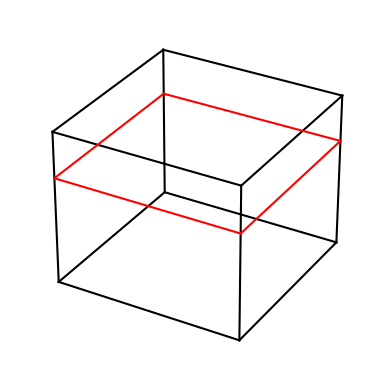

Python code for this plot:
import matplotlib.pyplot as plt
from mpl_toolkits.mplot3d import Axes3D
import numpy as np

fig = plt.figure()
ax = fig.add_subplot(111, projection='3d')

# 立方体の8つの頂点を定義
# cube_vertices = np.array([[-0.5, -0.5, -0.5],
#                           [0.5, -0.5, -0.5],
#                           [0.5, 0.5, -0.5],
#                           [-0.5, 0.5, -0.5],
#                           [-0.5, -0.5, 0.5],
#                           [0.5, -0.5, 0.5],
#                           [0.5, 0.5, 0.5],
#                           [-0.5, 0.5, 0.5]])

cube_vertices = np.array([[-0.5, -0.5, -0.5],
                          [0.5, -0.5, -0.5],
                          [0.5, 0.5, -0.5],
                          [-0.5, 0.5, -0.5],
                          [-0.5, -0.5, 0.5],
                          [0.5, -0.5, 0.5],
                          [0.5, 0.5, 0.5],
                          [-0.5, 0.5, 0.5],
                          [0.5, 0.5, 0.2],
                          [0.5, -0.5, 0.2],
                          [-0.5, 0.5, 0.2],
                          [-0.5, -0.5, 0.2]])

# 立方体のエッジを描画
edges = [
    [cube_vertices[0], cube_vertices[1]], [cube_vertices[1], cube_vertices[2]],
    [cube_vertices[2], cube_vertices[3]], [cube_vertices[3], cube_vertices[0]],
    [cube_vertices[4], cube_vertices[5]], [cube_vertices[5], cube_vertices[6]],
    [cube_vertices[6], cube_vertices[7]], [cube_vertices[7], cube_vertices[4]],
    [cube_vertices[0], cube_vertices[4]], [cube_vertices[1], cube_vertices[5]],
    [cube_vertices[2], cube_vertices[6]], [cube_vertices[3], cube_vertices[7]]
]
for edge in edges:
    ax.plot([edge[0][0], edge[1][0]], [edge[0][1], edge[1][1]], [edge[0][2], edge[1][2]], 'k-')


# 太陽表面
line = np.array([[0.5, 0.5, 0.2],
                 [0.5, -0.5, 0.2],
                 [-0.5, 0.5, 0.2],
                 [-0.5, -0.5, 0.2]])

surfaces = [[line[0], line[1]], [line[1], line[3]],
            [line[3], line[2]], [line[2], line[0]]
]

for surface in surfaces:
    ax.plot([surface[0][0], surface[1][0]], [surface[0][1], surface[1][1]], [surface[0][2], surface[1][2]], 'r-')

# # 中心から立方体の面や頂点方向に線を描画
# # directions = [
# #     (1, 0.37796447, 0.37796447), (1, 0.37796447, -0.37796447), (1, -0.37796447, 0.37796447), (1, -0.37796447, -0.37796447),
# #     (-1, 0.37796447, 0.37796447), (-1, 0.37796447, -0.37796447), (-1, -0.37796447, 0.37796447), (-1, -0.37796447, -0.37796447),
# #     (0.37796447, 1, 0.37796447), (-0.37796447, 1, 0.37796447), (0.37796447, 1, -0.37796447), (-0.37796447, 1, -0.37796447),
# #     (0.37796447, -1, 0.37796447), (-0.37796447, -1, 0.37796447), (0.37796447, -1, -0.37796447), (-0.37796447, -1, -0.37796447),
# #     (0.37796447, 0.37796447, 1), (-0.37796447, 0.37796447, 1), (0.37796447, -0.37796447, 1), (-0.37796447, -0.37796447, 1),
# #     (0.37796447, 0.37796447, -1), (-0.37796447, 0.37796447, -1), (0.37796447, -0.37796447, -1), (-0.37796447, -0.37796447, -1)
# #     # 必要に応じて他の方向も指定してください
# # ]
# directions = [(0, 0, 1), (0, 0, -1)]


# for d in directions:
#     ax.plot([0, 0.5 * d[0]], [0, 0.5 * d[1]], [0, 0.5 * d[2]], 'b-')

# 軸とグリッドを非表示
ax.set_axis_off()

# グラフの表示

plt.savefig('calculation region')
